Run: headless pygame with SDL's dummy video driver; simulated clock (each Clock.tick advances the game by its frame time, no real sleeping); random seed 0; keys injected as events and as key.get_pressed() state; no mouse input.
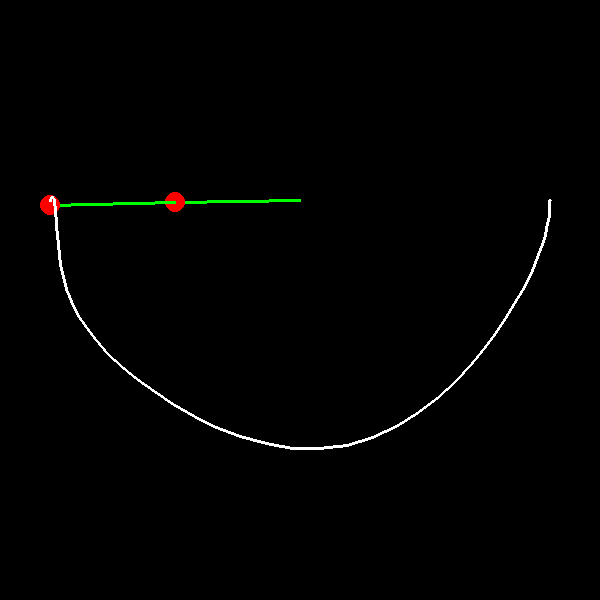
Frame 1 of 4 · flips 1–60 · no input
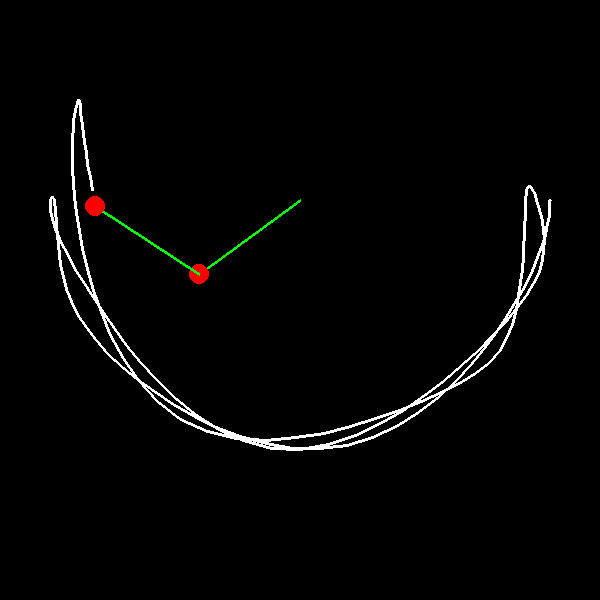
Frame 2 of 4 · flips 61–180 · tapped SPACE, RETURN · held RIGHT (→), D
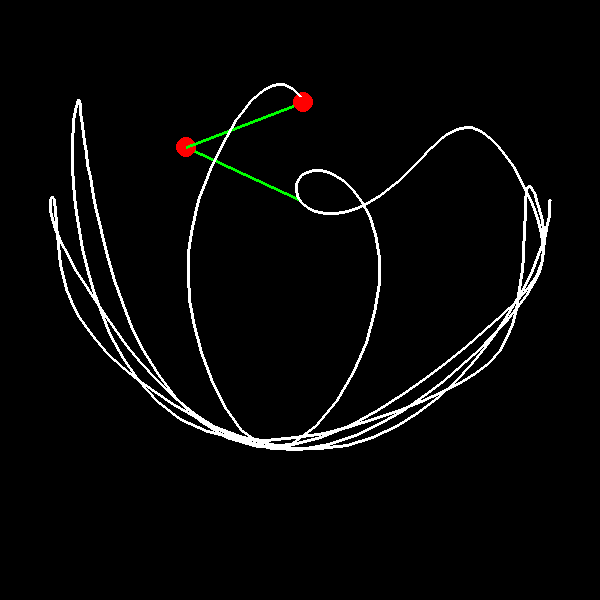
Frame 3 of 4 · flips 181–300 · held DOWN (↓), S
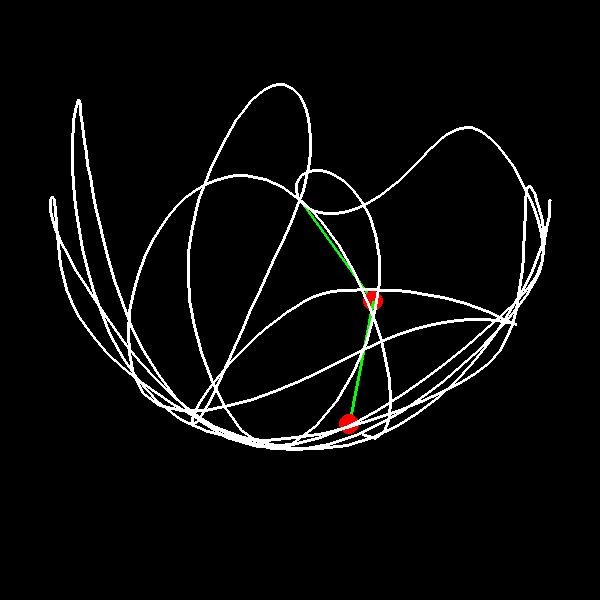
Frame 4 of 4 · flips 301–420 · held LEFT (←), A, UP (↑), W

The pygame program that drew these frames:

import pygame
import math

SCREEN_WIDTH = 600
SCREEN_HEIGHT = 600

WHITE = (255, 255, 255)
BLACK = (0, 0, 0)
GREEN = (0, 255, 0)
RED = (255, 0, 0)

g = 1

r1 = 125
r2 = 125

m1 = 10
m2 = 10

a1 = math.pi / 2
a2 = math.pi / 2
a1_v = 0
a2_v = 0
a1_a = 0
a2_a = 0

CENTER_X = SCREEN_WIDTH / 2
CENTER_Y = 200

GAME_WINDOW = pygame.display.set_mode((SCREEN_WIDTH, SCREEN_HEIGHT))
pygame.display.set_caption('Double Pendulum')
GAME_CLOCK = pygame.time.Clock()

end_coords = []

running = True
while running:
    GAME_WINDOW.fill(BLACK)

    x1 = CENTER_X + r1 * math.sin(a1)
    y1 = CENTER_Y + r1 * math.cos(a1)
    x2 = x1 + r2 * math.sin(a2)
    y2 = y1 + r2 * math.cos(a2)

    pygame.draw.line(GAME_WINDOW, GREEN, (CENTER_X, CENTER_Y), (x1, y1), width = 3)
    pygame.draw.circle(GAME_WINDOW, RED, (x1, y1), m1)

    pygame.draw.line(GAME_WINDOW, GREEN, (x1, y1), (x2, y2), width = 3)
    pygame.draw.circle(GAME_WINDOW, RED, (x2, y2), m2)

    if(len(end_coords) >= 2):
        pygame.draw.lines(GAME_WINDOW, WHITE, False, end_coords, width = 3)

    a1_v += a1_a
    a2_v += a2_a
    a1 += a1_v
    a2 += a2_v

    num1 = -g * (2 * m1 + m2) * math.sin(a1)
    num2 = -m2 * g * math.sin(a1 - 2 * a2)
    num3 = -2 * math.sin(a1 - a2) * m2
    num4 = a2_v * a2_v * r2 + a1_v * a1_v * r1 * math.cos(a1 - a2)
    den = r1 * (2 * m1 + m2 - m2 * math.cos(2 * a1 - 2 * a2))
    a1_a = (num1 + num2 + num3 * num4) / den

    num1 = 2 * math.sin(a1 - a2)
    num2 = (a1_v * a1_v * r1 * (m1 + m2))
    num3 = g * (m1 + m2) * math.cos(a1)
    num4 = a2_v * a2_v * r2 * m2 * math.cos(a1 - a2)
    den = r2 * (2 * m1 + m2 - m2 * math.cos(2 * a1 - 2 * a2))
    a2_a = (num1 * (num2 + num3 + num4)) / den

    end_coords.append((x2, y2))

    for event in pygame.event.get():
	    if event.type == pygame.QUIT:
		    running = False
	
    pygame.display.update()
    GAME_CLOCK.tick(20)
